Labelled photos from "IDID_cropped_224", an image-classification folder in alema416/HI4Lines_Insp. The possible labels are: broken, healthy.

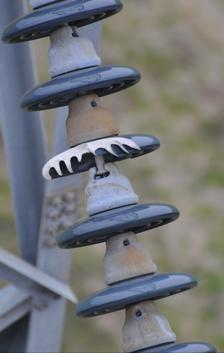
Label: broken

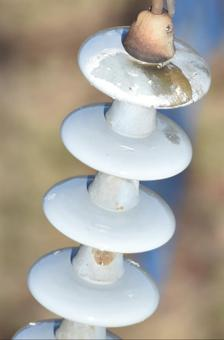
Label: healthy

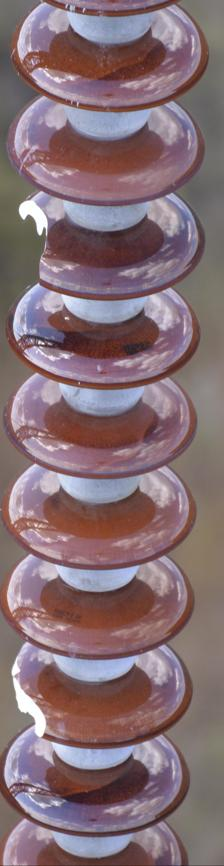
Label: broken

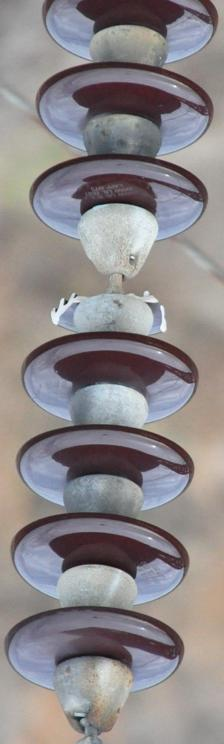
Label: broken

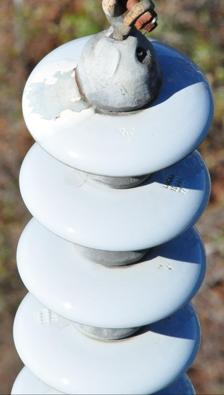
Label: healthy

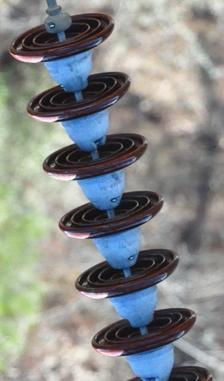
Label: healthy
